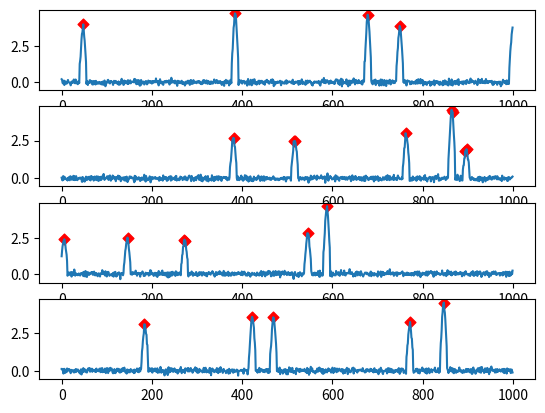

The script that saved this image:
import numpy as np
import random
import matplotlib.pyplot as plt
import scipy.signal


# Create an array with a certain amount of peaks
def peaks_vector(length, peaks):
    vector = np.zeros(length)

    # Randomly define peak position
    vector[np.random.choice(length, peaks, replace=False)] = 1

    # Randomly define peak height
    for i, peak in enumerate(vector):
        if peak == 1:       
            vector[i] = random.randrange(20, 50)

    return vector


# Add gaussian kernel to create a pseudo signal
def gaussian_kernel(signal, mean, std):

    # Define gaussian kernel
    kernel_size = 15

    x = np.linspace(-kernel_size // 2, kernel_size // 2, kernel_size)

    kernel = (1 / (std * np.sqrt(2 * np.pi))) * np.exp(-0.5 * ((x - mean) / std)**2)
    kernel = kernel / np.sum(kernel)

    # Convolve gaussian kernel with signal
    pseudo_signal = np.convolve(signal, kernel, mode='same')
    
    return pseudo_signal


# Add noise to a signal
def add_noise(signal, scale):
    noise = np.random.normal(0, scale, len(signal))
    noisy_signal = signal + noise
    return noisy_signal


# Create a matrix with the previous functions
def matrix(samples, length, peaks, mean, std):
    matrix = []

    for s in range(samples):
        original_signal = peaks_vector(length, peaks)
        pseudo_signal = gaussian_kernel(original_signal, mean, std)
        noisy_signal = add_noise(pseudo_signal, 0.1)
        matrix.append(noisy_signal)

    matrix = np.array(matrix)
    return matrix


# Detect peaks and create a matrix with their indices
def detect_peaks(matrix):
    peak_matrix = []
    for sample in matrix:
        peaks = []
        for i in range(1, len(sample)-1):
            if sample[i] > max(sample)*0.3 and sample[i-1] < sample[i] and sample[i+1] < sample[i]:
                peaks.append(i)
        peak_matrix.append(peaks)
    return peak_matrix


# Plot the matrix through subplots and mark the peaks
def plot_matrix(matrix):
    peak_matrix = detect_peaks(matrix)

    plot = plt.figure()
    
    for i, sample in enumerate(matrix):
        x = np.array(range(len(sample)))
        peaks = peak_matrix[i]

        plt.subplot(len(matrix), 1, i+1)
        plt.plot(x, sample)
        plt.scatter(x[peaks], sample[peaks], marker='D', s=30, color='red')

    return plot


# Calculate the accuracy of the peak detection with the ground truth
def accuracy(ground_truth_matrix, detected_peak_matrix, tolerance):

    # Turn whole original matrix in a matrix with just the peak indices
    true_peak_matrix = []
    for sample in ground_truth_matrix:
        true_peaks = [i for i, point in enumerate(sample) if point == 1]
        true_peak_matrix.append(true_peaks)
    
    # GG
    accuracies = []
    for i, peaks in enumerate(detected_peak_matrix):
        true_positives = 0
        for peak in peaks:
            # Check if the peak is within tolerance of any ground truth peak
            if any(abs(peak - true_peak) <= tolerance for true_peak in true_peak_matrix[i]):
                true_positives += 1
        false_positives = len(peaks) - true_positives
        false_negatives = len(ground_truth_matrix[i]) - true_positives
        accuracy = true_positives / (true_positives + false_positives + false_negatives)
        accuracies.append(accuracy)
    
    mean_accuracy = sum(accuracies) / len(accuracies)

    return mean_accuracy


# Test
matrix = matrix(4, 1000, 5, 0, 5)
original_signal = peaks_vector(1000, 5)
pseudo_signal = gaussian_kernel(original_signal, 0, 1)
noisy_signal = add_noise(pseudo_signal, 0.1)

plot_matrix(matrix)
plt.show()
